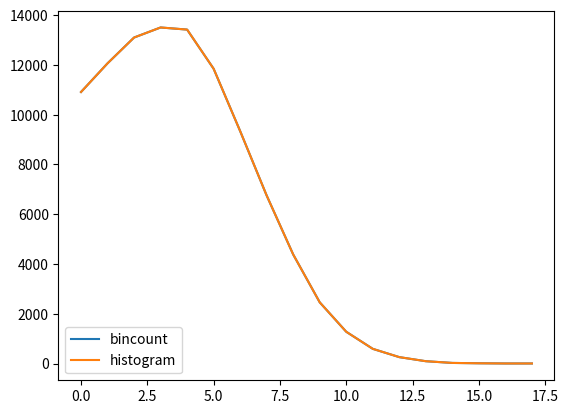

Recreate this plot in Python.
import numpy as np
from matplotlib import pyplot as pl

m = 100000

def gendata(m):
    x = np.abs(np.random.normal(4, 3, m))
    return x

data = gendata(m)
idata = data.astype('int')

counts = np.bincount(idata)
nbins = counts.shape[0]
hist, edges = np.histogram(data, bins = np.arange(nbins+1))

pl.plot(counts, label = 'bincount')
pl.plot(hist, label = 'histogram')
pl.legend(loc = 'lower left')
pl.show()
